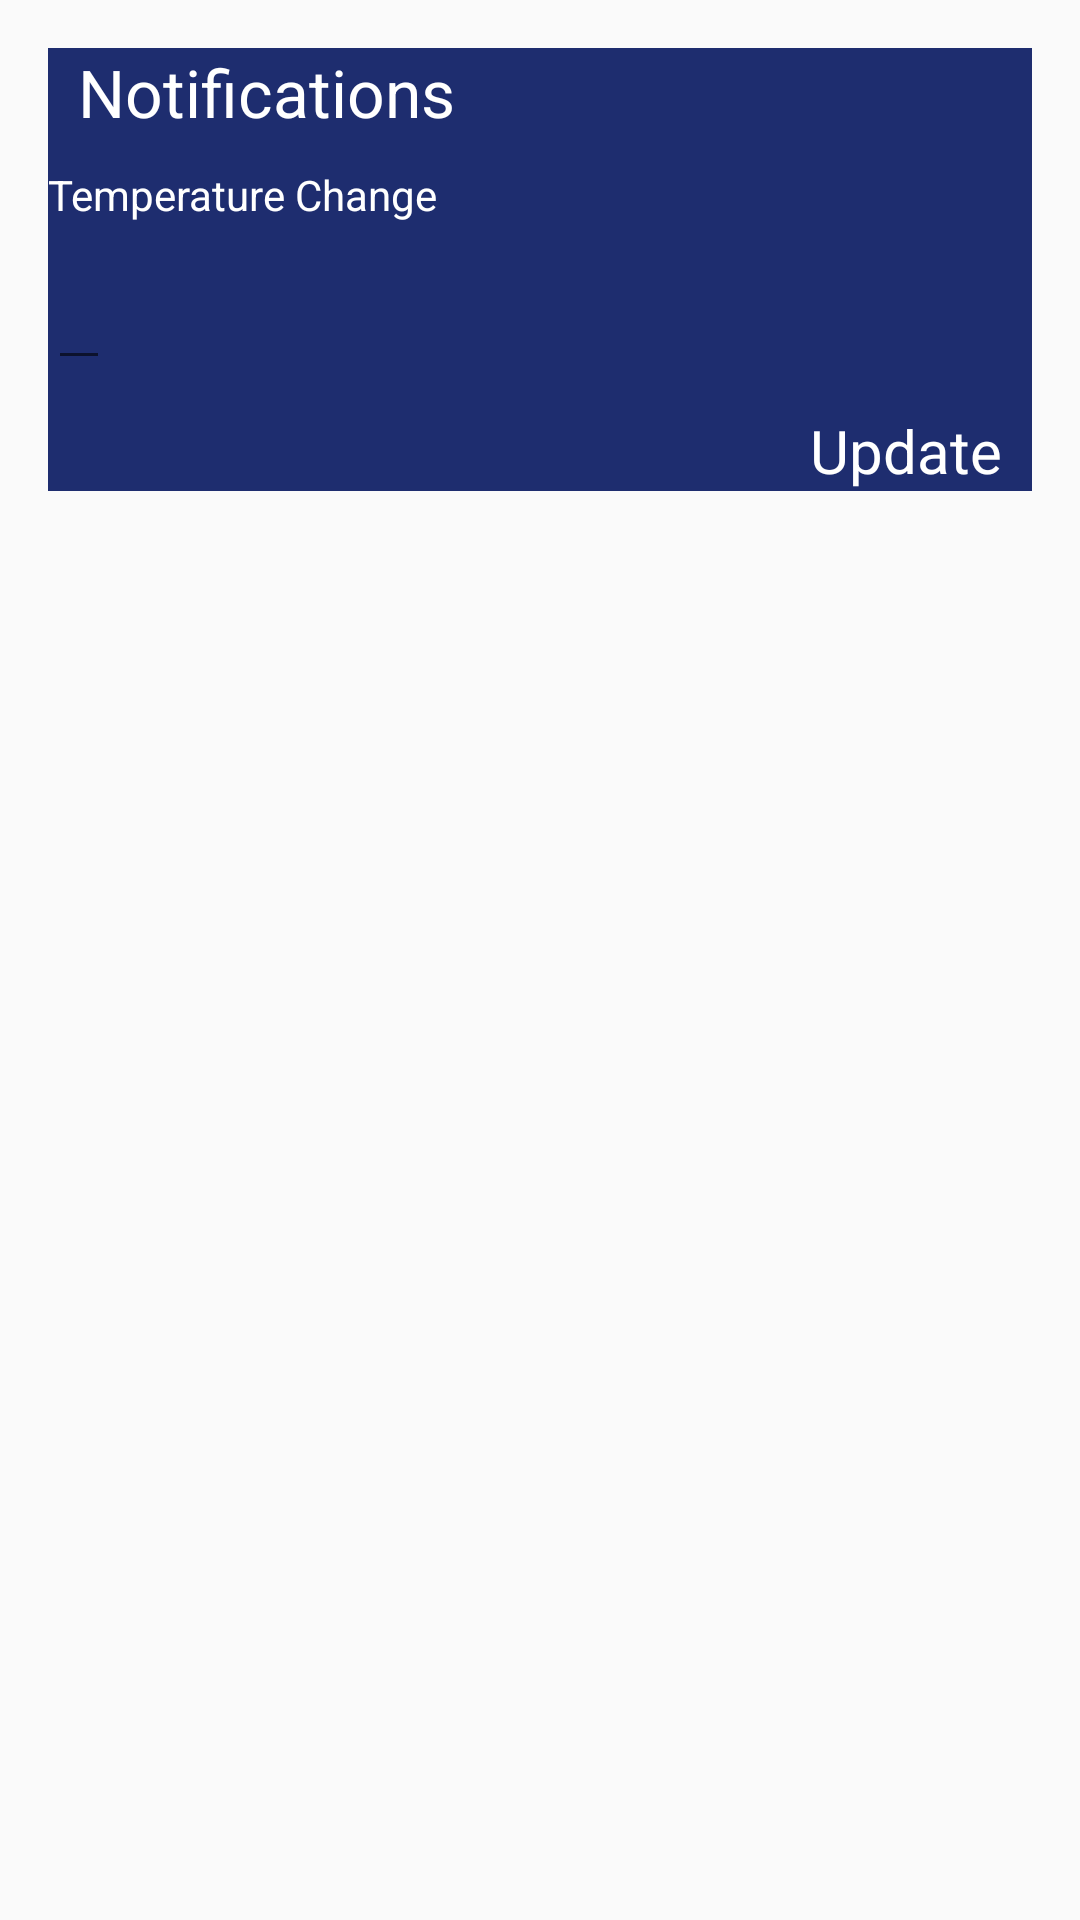

This screen was rendered from an Android layout file. Write that file and the resources it references.
<!-- AndroidManifest.xml: application theme AppTheme -->
<!-- res/layout/activity_settings.xml -->
<RelativeLayout xmlns:android="http://schemas.android.com/apk/res/android"
    xmlns:tools="http://schemas.android.com/tools"
    android:layout_width="match_parent"
    android:layout_height="match_parent"
    xmlns:app="http://schemas.android.com/apk/res-auto"
    android:paddingLeft="@dimen/activity_horizontal_margin"
    android:paddingRight="@dimen/activity_horizontal_margin"
    android:paddingTop="@dimen/activity_vertical_margin"
    android:paddingBottom="@dimen/activity_vertical_margin"
    tools:context="com.example.divesh.smartblinds.Settings">

    <LinearLayout
        android:orientation="vertical"
        android:layout_width="match_parent"
        android:layout_height="wrap_content"
        android:layout_alignParentTop="true"
        android:layout_alignParentLeft="true"
        android:layout_alignParentStart="true"
        android:id="@+id/linearLayout"
        android:background="#1E2D6F">


        <TextView
            android:layout_width="wrap_content"
            android:layout_height="wrap_content"
            android:textAppearance="?android:attr/textAppearanceLarge"
            android:text="Notifications"
            android:id="@+id/notifyLabel"
            android:textColor="#FFF"
            android:paddingLeft="10dp"
            android:layout_marginBottom="10dp"/>


        <TextView
            android:layout_width="wrap_content"
            android:layout_height="wrap_content"
            android:textAppearance="?android:attr/textAppearanceSmall"
            android:text="Temperature Change"
            android:id="@+id/textView"
            android:layout_gravity="left"
            android:textColor="#FFF"
            android:paddingRight="10dp"/>

        <android.support.design.widget.TextInputLayout
            android:id="@+id/usernameWrapper"
            android:layout_width="wrap_content"
            android:layout_height="wrap_content"
            android:layout_gravity="left"
            android:gravity="center"
            android:paddingRight="10dp"
            >

            <EditText
                android:id="@+id/username"
                android:layout_width="wrap_content"
                android:layout_height="wrap_content"
                android:inputType="number"
                android:hint=""
                android:textColor="#FFF"
                android:gravity="left"
                android:layout_gravity="left"
                android:paddingRight="10dp"/>

        </android.support.design.widget.TextInputLayout>

        <TextView
            android:layout_width="wrap_content"
            android:layout_height="wrap_content"
            android:id="@+id/updateTV"
            android:layout_gravity="right"
            android:focusableInTouchMode="true"
            android:textSize="20dp"
            android:text="Update"
            android:textColor="#FFF"
            android:paddingRight="10dp"
            android:layout_marginTop="10dp"
            android:clickable="true"
            android:enabled="true"
            android:longClickable="true"
            android:onClick="onUpdateClicked" />

    </LinearLayout>

</RelativeLayout>
<!-- resources referenced by this layout -->
<resources>
  <dimen name="activity_horizontal_margin">16dp</dimen>
  <dimen name="activity_vertical_margin">16dp</dimen>
  <style name="AppTheme" parent="Theme.AppCompat.Light.DarkActionBar">
          
      </style>
</resources>
